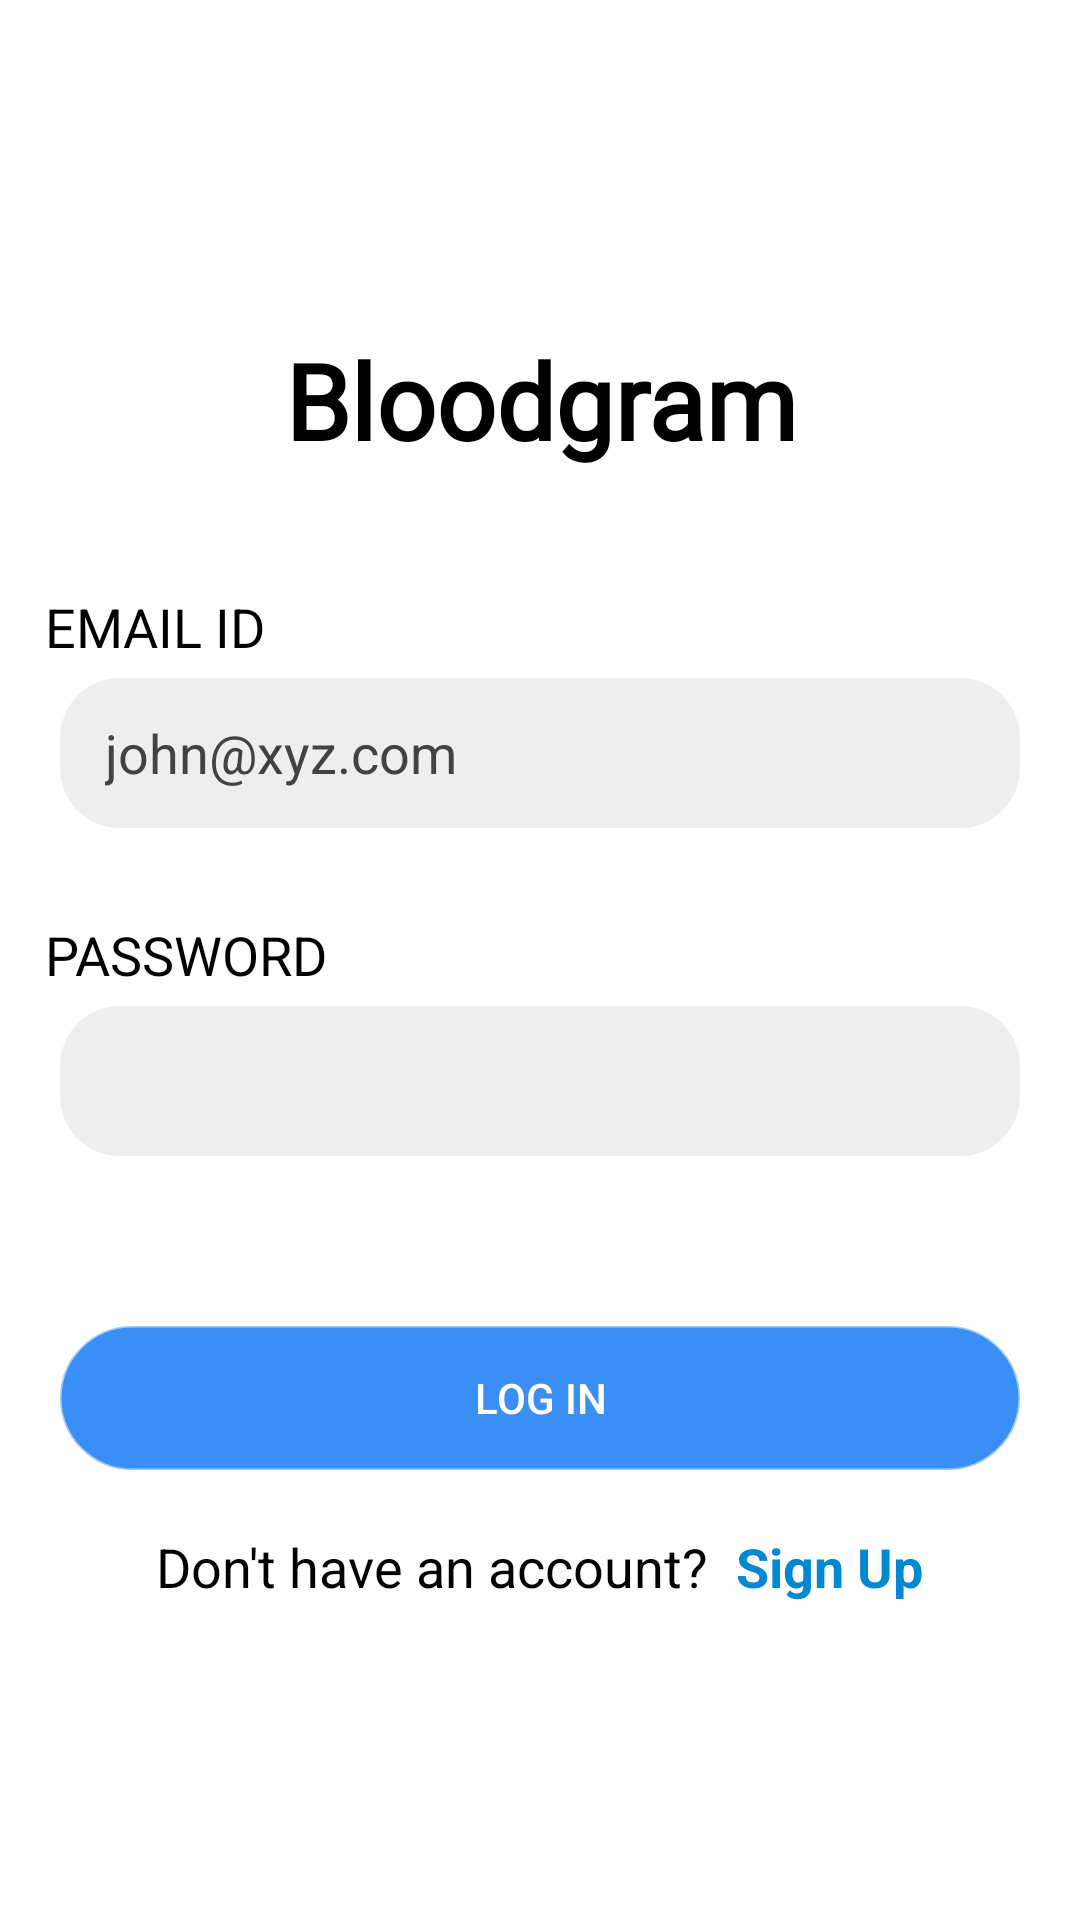

Reconstruct the res/layout file that produces this screen, plus the resources it refers to.
<!-- AndroidManifest.xml: application theme Theme.Bloodgram -->
<!-- res/layout/activity_login_window.xml -->
<?xml version="1.0" encoding="utf-8"?>

<ScrollView xmlns:android="http://schemas.android.com/apk/res/android"
    xmlns:app="http://schemas.android.com/apk/res-auto"
    xmlns:tools="http://schemas.android.com/tools"
    android:layout_width="match_parent"
    android:layout_height="match_parent"
    tools:context=".ui.activity.login.LoginWindow">

    <RelativeLayout
        android:layout_width="match_parent"
        android:layout_height="wrap_content"
        android:layout_margin="10dp">

        <LinearLayout
            android:layout_width="match_parent"
            android:layout_height="match_parent"
            android:orientation="vertical">

            <TextView
                android:layout_width="match_parent"
                android:layout_height="wrap_content"
                android:text="Bloodgram"
                android:fontFamily="@font/roboto_condensed_bold"
                android:textColor="@color/black"
                android:textSize="35sp"
                android:textStyle="bold"
                android:gravity="center"
                android:layout_marginTop="100dp"/>

            <TextView
                android:layout_width="match_parent"
                android:layout_height="wrap_content"
                android:text="EMAIL ID"
                android:textSize="18sp"
                android:textColor="@color/black"
                android:layout_marginHorizontal="5dp"
                android:layout_marginTop="40dp"/>

            <EditText
                android:id="@+id/emailET"
                android:layout_width="match_parent"
                android:layout_height="50dp"
                android:hint="john@xyz.com"
                android:textColor="@color/black"
                android:textColorHint="@color/gray"
                android:layout_marginHorizontal="10dp"
                android:layout_marginTop="5dp"
                android:paddingStart="15dp"
                android:background="@drawable/input_box"
                android:paddingLeft="15dp" />

            <TextView
                android:layout_width="match_parent"
                android:layout_height="wrap_content"
                android:text="PASSWORD"
                android:textSize="18sp"
                android:textColor="@color/black"
                android:layout_marginHorizontal="5dp"
                android:layout_marginTop="30dp"/>

            <EditText
                android:id="@+id/passwordET"
                android:layout_width="match_parent"
                android:layout_height="50dp"
                android:textColor="@color/black"
                android:textColorHint="@color/gray"
                android:layout_marginHorizontal="10dp"
                android:layout_marginTop="5dp"
                android:inputType="textPassword"
                android:paddingStart="15dp"
                android:background="@drawable/input_box"
                android:paddingLeft="15dp" />

            <TextView
                android:id="@+id/errorText"
                android:layout_width="match_parent"
                android:layout_height="wrap_content"
                android:text="Incorrect email or password!"
                android:layout_marginHorizontal="10dp"
                android:textColor="@color/red1"
                android:textSize="16sp"
                android:layout_marginTop="5dp"
                android:visibility="invisible"/>

            <Button
                android:id="@+id/loginButton"
                android:layout_width="match_parent"
                android:layout_height="wrap_content"
                android:layout_marginHorizontal="10dp"
                android:text="LOG IN"
                android:layout_marginTop="30dp"
                android:background="@drawable/rounded_rectangle_grey_corner"
                app:backgroundTint="@color/bottom_nav_icon_blue"
                android:textColor="@color/white"/>

            <LinearLayout
                android:layout_width="match_parent"
                android:layout_height="wrap_content"
                android:orientation="horizontal"
                android:gravity="center"
                android:layout_marginVertical="20dp">

                <TextView
                    android:layout_width="wrap_content"
                    android:layout_height="wrap_content"
                    android:text="Don't have an account? "
                    android:textColor="@color/black"
                    android:textSize="18sp"/>

                <TextView
                    android:id="@+id/signUpTextView"
                    android:layout_width="wrap_content"
                    android:layout_height="wrap_content"
                    android:text="Sign Up"
                    android:textColor="@color/blue"
                    android:textStyle="bold"
                    android:textSize="18sp"
                    android:layout_marginStart="5dp"
                    android:layout_marginLeft="5dp" />


            </LinearLayout>
        </LinearLayout>
    </RelativeLayout>

</ScrollView>
<!-- resources referenced by this layout -->
<resources>
  <color name="black">#FF000000</color>
  <color name="blue">#0288D1</color>
  <color name="bottom_nav_icon_blue">#3A8FF7</color>
  <color name="gray">#434242</color>
  <color name="red1">#EA3A3A</color>
  <color name="white">#FFFFFFFF</color>
  <!-- drawable input_box (drawable) -->
  <?xml version="1.0" encoding="utf-8"?>
  
  <selector xmlns:android="http://schemas.android.com/apk/res/android">
      <item android:state_pressed="false">
          <shape android:shape="rectangle">
              <corners android:radius="20dp"/>
              <solid android:color="#1F737373"/>
          </shape>
      </item>
  
      <item android:state_pressed="true">
          <shape android:shape="rectangle">
              <corners android:radius="20dp"/>
              <stroke android:color="@color/bottom_nav_icon_blue" android:width="1dp"/>
              <solid android:color="#1F737373"/>
          </shape>
      </item>
  </selector>
  <!-- drawable rounded_rectangle_grey_corner (drawable) -->
  <?xml version="1.0" encoding="utf-8"?>
  
  <shape xmlns:android="http://schemas.android.com/apk/res/android"
      android:shape="rectangle">
  
      <corners android:radius="30dp"/>
      <stroke android:color="#757B824D" android:width="1dp"/>
  
  </shape>
  <style name="Theme.Bloodgram" parent="Theme.MaterialComponents.Light.NoActionBar">
          
          <item name="colorPrimary">#1976D2</item>
          <item name="colorPrimaryVariant">@color/dark_blue</item>
          <item name="colorOnPrimary">@color/white</item>
          
          <item name="colorSecondary">@color/teal_200</item>
          <item name="colorSecondaryVariant">@color/teal_700</item>
          <item name="colorOnSecondary">@color/black</item>
          
          <item name="android:statusBarColor" tools:targetApi="l">?attr/colorPrimaryVariant</item>
          
      </style>
  <color name="dark_blue">#1668BA</color>
  <color name="teal_200">#FF03DAC5</color>
  <color name="teal_700">#FF018786</color>
</resources>
